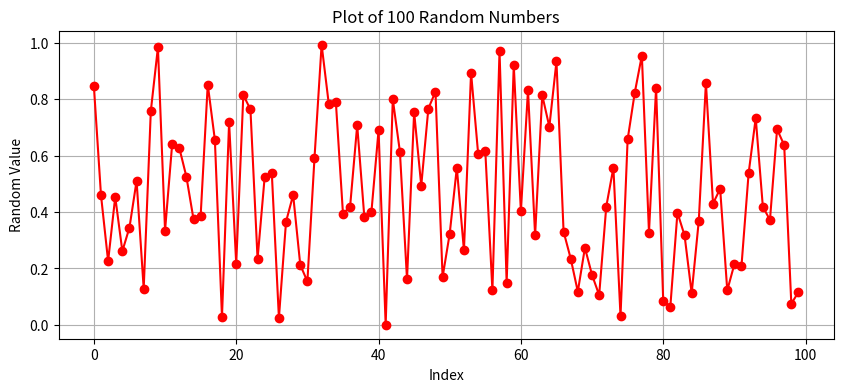

This chart was generated by the following Python code:
import math
import matplotlib.pyplot as plt
import random


print("Hello, World!")  # Output: Hello, World!
def factorial(n):   
    """Calculates the factorial of a non-negative integer n."""
    if n < 0:
        raise ValueError("Factorial is not defined for negative numbers.")
    if n == 0 or n == 1:
        return 1
    result = 1
    for i in range(2, n + 1):
        result *= i
    return result

print("Factorial of 5 is:", factorial(5))  # Output: 120

def fibonacci(n):
    ###Returns the nth Fibonacci number.###
    if n < 0:
        raise ValueError("Fibonacci is not defined for negative numbers.")
    elif n == 0:
        return 0
    elif n == 1:
        return 1
    a, b = 0, 1
    for _ in range(2, n + 1):
        a, b = b, a + b
    return b

print("Fibonacci number at position 10 is:", fibonacci(10))  # Output: 55

def solve_quadratic(a, b, c):
    """Solves ax^2 + bx + c = 0 and returns the real roots as a tuple."""
    discriminant = b**2 - 4*a*c
    if discriminant > 0:
        root1 = (-b + math.sqrt(discriminant)) / (2*a)
        root2 = (-b - math.sqrt(discriminant)) / (2*a)
        return (root1, root2)
    elif discriminant == 0:
        root = -b / (2*a)
        return (root,)
    else:
        return ()  # No real roots
    

roots = solve_quadratic(1, -3, 2)

print("For the equation x^2 - 3x + 2 = 0, the roots are:")
print(roots)  # Output: (2.0, 1.0)


def fourier_series(f, n_terms, x, period=2*math.pi):
    """
    Approximates a periodic function f(x) using its Fourier series expansion.

    Parameters:
        f (function): The function to approximate.
        n_terms (int): Number of Fourier terms to use.
        x (float): The point at which to evaluate the approximation.
        period (float): The period of the function (default: 2*pi).

    Returns:
        float: The Fourier series approximation at point x.
    """
    a0 = (2 / period) * integrate(f, 0, period)
    result = a0 / 2
    for n in range(1, n_terms + 1):
        an = (2 / period) * integrate(lambda t: f(t) * math.cos(2 * math.pi * n * t / period), 0, period)
        bn = (2 / period) * integrate(lambda t: f(t) * math.sin(2 * math.pi * n * t / period), 0, period)
        result += an * math.cos(2 * math.pi * n * x / period) + bn * math.sin(2 * math.pi * n * x / period)
    return result

def integrate(func, a, b, steps=1000):
    """Numerically integrates func from a to b using the trapezoidal rule."""
    h = (b - a) / steps
    total = 0.5 * (func(a) + func(b))
    for i in range(1, steps):
        total += func(a + i * h)
    return total * h


# Example: Approximate f(x) = x on [0, 2*pi] using 10 Fourier terms at x = 1.0

f = lambda x: x
approx = fourier_series(f, n_terms=10, x=1.0)
print(approx)



def plot_random_numbers():
    # Generates and plots 100 random numbers on a graph.
    data = [random.random() for _ in range(100)]
    plt.figure(figsize=(10, 4))
    plt.plot(data, marker='o', linestyle='-', color='r')
    plt.title("Plot of 100 Random Numbers")
    plt.xlabel("Index")
    plt.ylabel("Random Value")
    plt.grid(True)    
    plt.show()


plot_random_numbers()